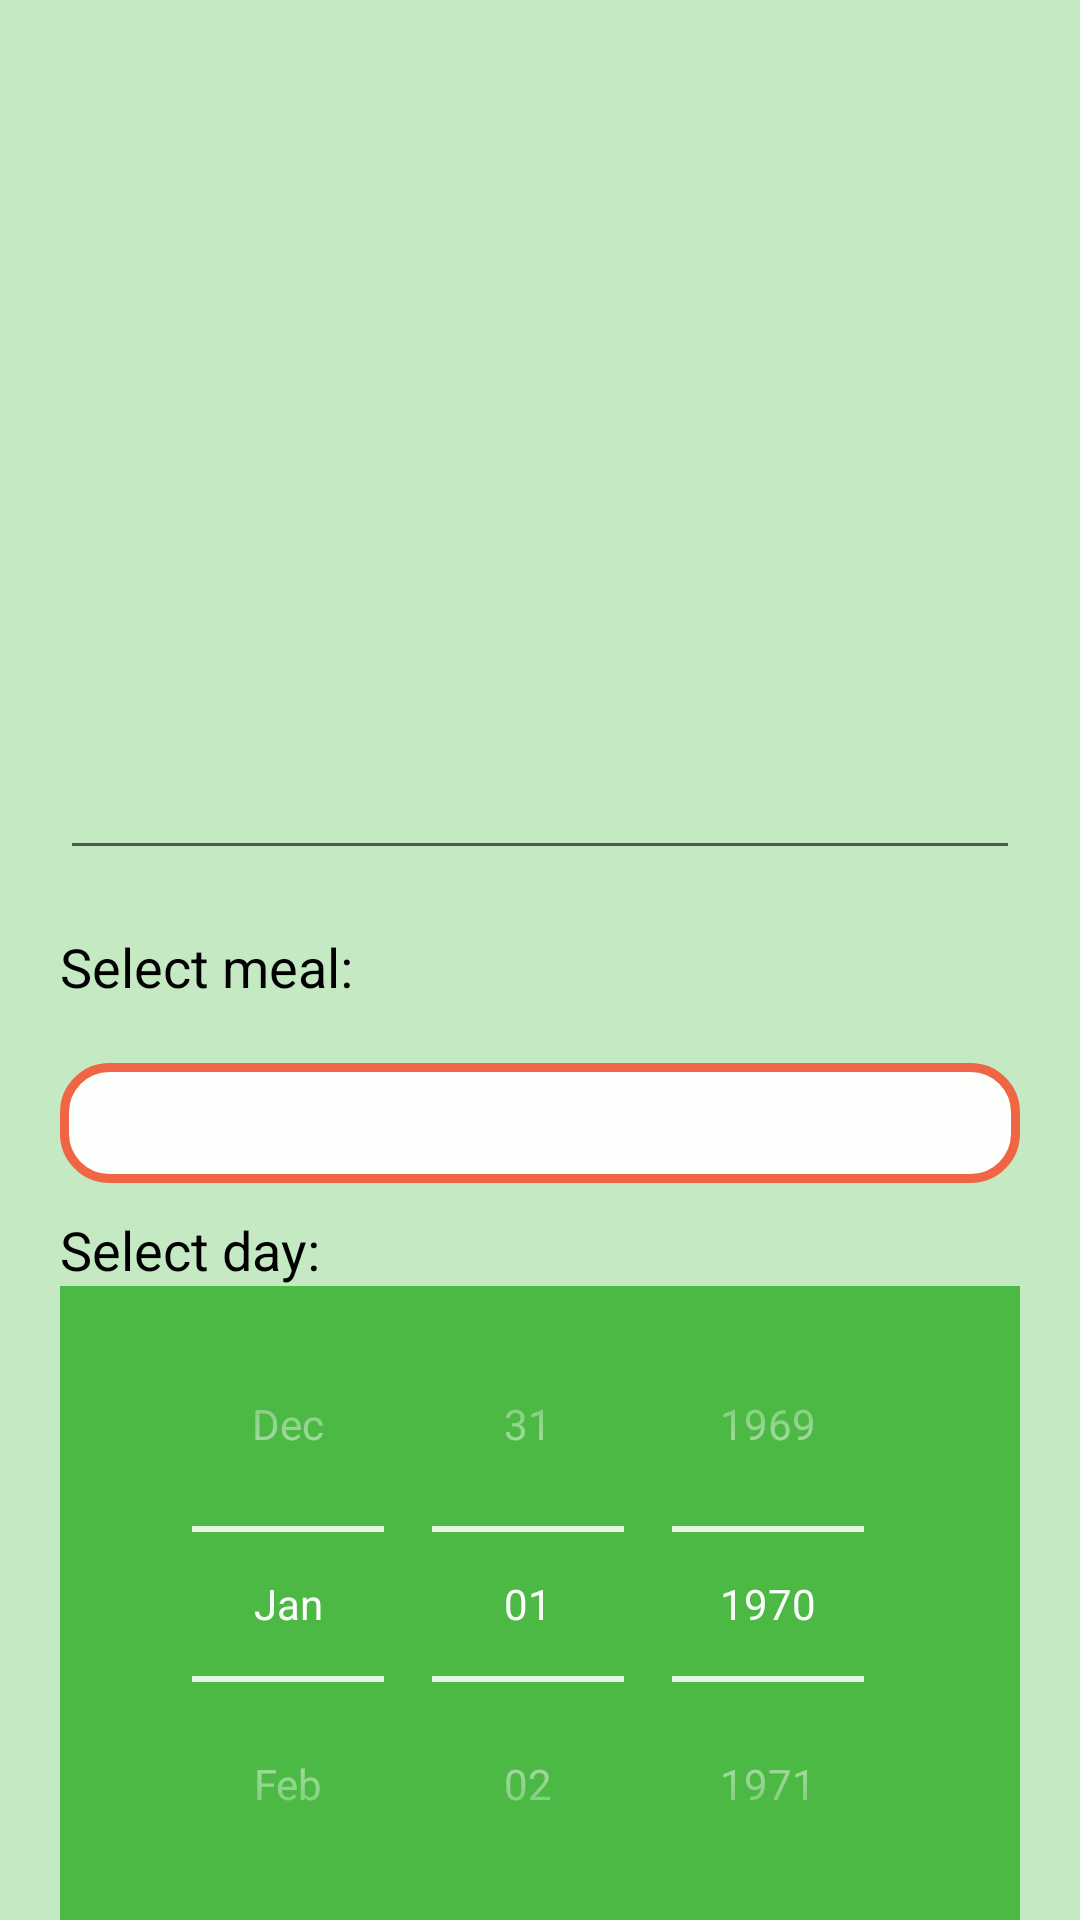

The Android layout XML behind this screen, and the referenced resources:
<!-- AndroidManifest.xml: application theme Theme.NutrititionTracker -->
<!-- res/layout/activity_edit_my_meal.xml -->
<?xml version="1.0" encoding="utf-8"?>
<androidx.constraintlayout.widget.ConstraintLayout xmlns:android="http://schemas.android.com/apk/res/android"
    xmlns:app="http://schemas.android.com/apk/res-auto"
    xmlns:tools="http://schemas.android.com/tools"
    android:layout_width="match_parent"
    android:layout_height="match_parent"
    android:background="@color/my_green_bg"
    tools:context=".presentation.view.activities.EditMyMealActivity">

    <ImageView
        android:id="@+id/mealImageIv"
        android:layout_marginTop="20dp"
        android:layout_width="200dp"
        android:layout_height="200dp"
        app:layout_constraintStart_toStartOf="parent"
        app:layout_constraintTop_toTopOf="parent"
        app:layout_constraintEnd_toEndOf="parent" />

    <EditText
        android:id="@+id/mealNameTv"
        android:layout_marginTop="10dp"
        android:layout_marginStart="20dp"
        android:layout_marginEnd="20dp"
        android:textColor="@color/black"
        android:gravity="center"
        android:textSize="32sp"
        android:layout_width="match_parent"
        android:layout_height="wrap_content"
        app:layout_constraintStart_toStartOf="parent"
        app:layout_constraintEnd_toEndOf="parent"
        app:layout_constraintTop_toBottomOf="@id/mealImageIv"/>

    <TextView
        android:id="@+id/tv1"
        android:text="Select meal:"
        android:paddingStart="20dp"
        android:textColor="@color/black"
        android:textSize="18sp"
        android:layout_marginTop="20dp"
        android:layout_width="match_parent"
        android:layout_height="wrap_content"
        app:layout_constraintStart_toStartOf="parent"
        app:layout_constraintEnd_toEndOf="parent"
        app:layout_constraintTop_toBottomOf="@id/mealNameTv"
        />

    <Spinner
        android:id="@+id/mealSpinner"
        android:layout_marginTop="20dp"
        android:paddingStart="20dp"
        android:layout_marginStart="20dp"
        android:layout_marginEnd="20dp"
        android:background="@drawable/round_red_border"
        android:layout_height="40dp"
        android:layout_width="match_parent"
        app:layout_constraintStart_toStartOf="parent"
        app:layout_constraintEnd_toEndOf="parent"
        app:layout_constraintTop_toBottomOf="@id/tv1"
        />

    <TextView
        android:id="@+id/tv2"
        android:text="Select day:"
        android:paddingStart="20dp"
        android:textColor="@color/black"
        android:textSize="18sp"
        android:layout_marginTop="10dp"
        android:layout_width="match_parent"
        android:layout_height="wrap_content"
        app:layout_constraintStart_toStartOf="parent"
        app:layout_constraintEnd_toEndOf="parent"
        app:layout_constraintTop_toBottomOf="@id/mealSpinner"
        />

    <DatePicker
        android:id="@+id/datePicker"
        android:layout_width="match_parent"
        android:layout_height="wrap_content"
        android:theme="@style/MyDatePicker"
        android:background="@color/my_green"
        app:layout_constraintStart_toStartOf="parent"
        app:layout_constraintEnd_toEndOf="parent"
        app:layout_constraintTop_toBottomOf="@id/tv2"
        android:datePickerMode="spinner"
        android:layout_marginStart="20dp"
        android:layout_marginEnd="20dp"
        android:calendarViewShown="false"
        />

    <Button
        android:id="@+id/saveMealBtn"
        android:text="Save meal"
        android:layout_marginTop="10dp"
        android:layout_width="165dp"
        android:layout_height="wrap_content"
        app:layout_constraintStart_toStartOf="parent"
        app:layout_constraintEnd_toStartOf="@id/cancelBtn"
        app:layout_constraintTop_toBottomOf="@id/datePicker"
        />

    <Button
        android:id="@+id/cancelBtn"
        android:text="Cancel"
        android:layout_marginTop="10dp"
        android:layout_width="165dp"
        android:layout_height="wrap_content"
        app:layout_constraintStart_toEndOf="@id/saveMealBtn"
        app:layout_constraintEnd_toEndOf="parent"
        app:layout_constraintTop_toBottomOf="@id/datePicker"
        />



</androidx.constraintlayout.widget.ConstraintLayout>
<!-- resources referenced by this layout -->
<resources>
  <color name="black">#FF000000</color>
  <color name="my_green">#4CB944</color>
  <color name="my_green_bg">#C5E9C3</color>
  <!-- drawable round_red_border (drawable) -->
  <?xml version="1.0" encoding="utf-8"?>
  <shape xmlns:android="http://schemas.android.com/apk/res/android">
      <solid android:color="@color/my_white" />
      <stroke android:width="3dip" android:color="@color/my_red"/>
      <corners android:radius="15dip"/>
      <padding android:left="5dp" android:right="5dp" android:bottom="5dp" android:top="5dp"/>
  </shape>
  <style name="MyDatePicker">
          
          <item name="android:textColorPrimary">@color/my_white</item>
          
          <item name="colorControlNormal">@color/my_white</item>
      </style>
  <style name="Theme.NutrititionTracker" parent="Theme.MaterialComponents.DayNight.DarkActionBar">
          
          <item name="colorPrimary">@color/my_green</item>
          <item name="colorPrimaryVariant">@color/my_green_darker</item>
          <item name="colorOnPrimary">@color/my_white</item>
          
          <item name="colorSecondary">@color/my_red</item>
          <item name="colorSecondaryVariant">@color/red</item>
          <item name="colorOnSecondary">@color/black</item>
          
          <item name="android:statusBarColor">?attr/colorPrimaryVariant</item>
          
      </style>
  <color name="my_white">#FDFFFC</color>
  <color name="my_red">#F06543</color>
  <color name="my_green_darker">#378632</color>
  <color name="red">#FF0000</color>
</resources>
